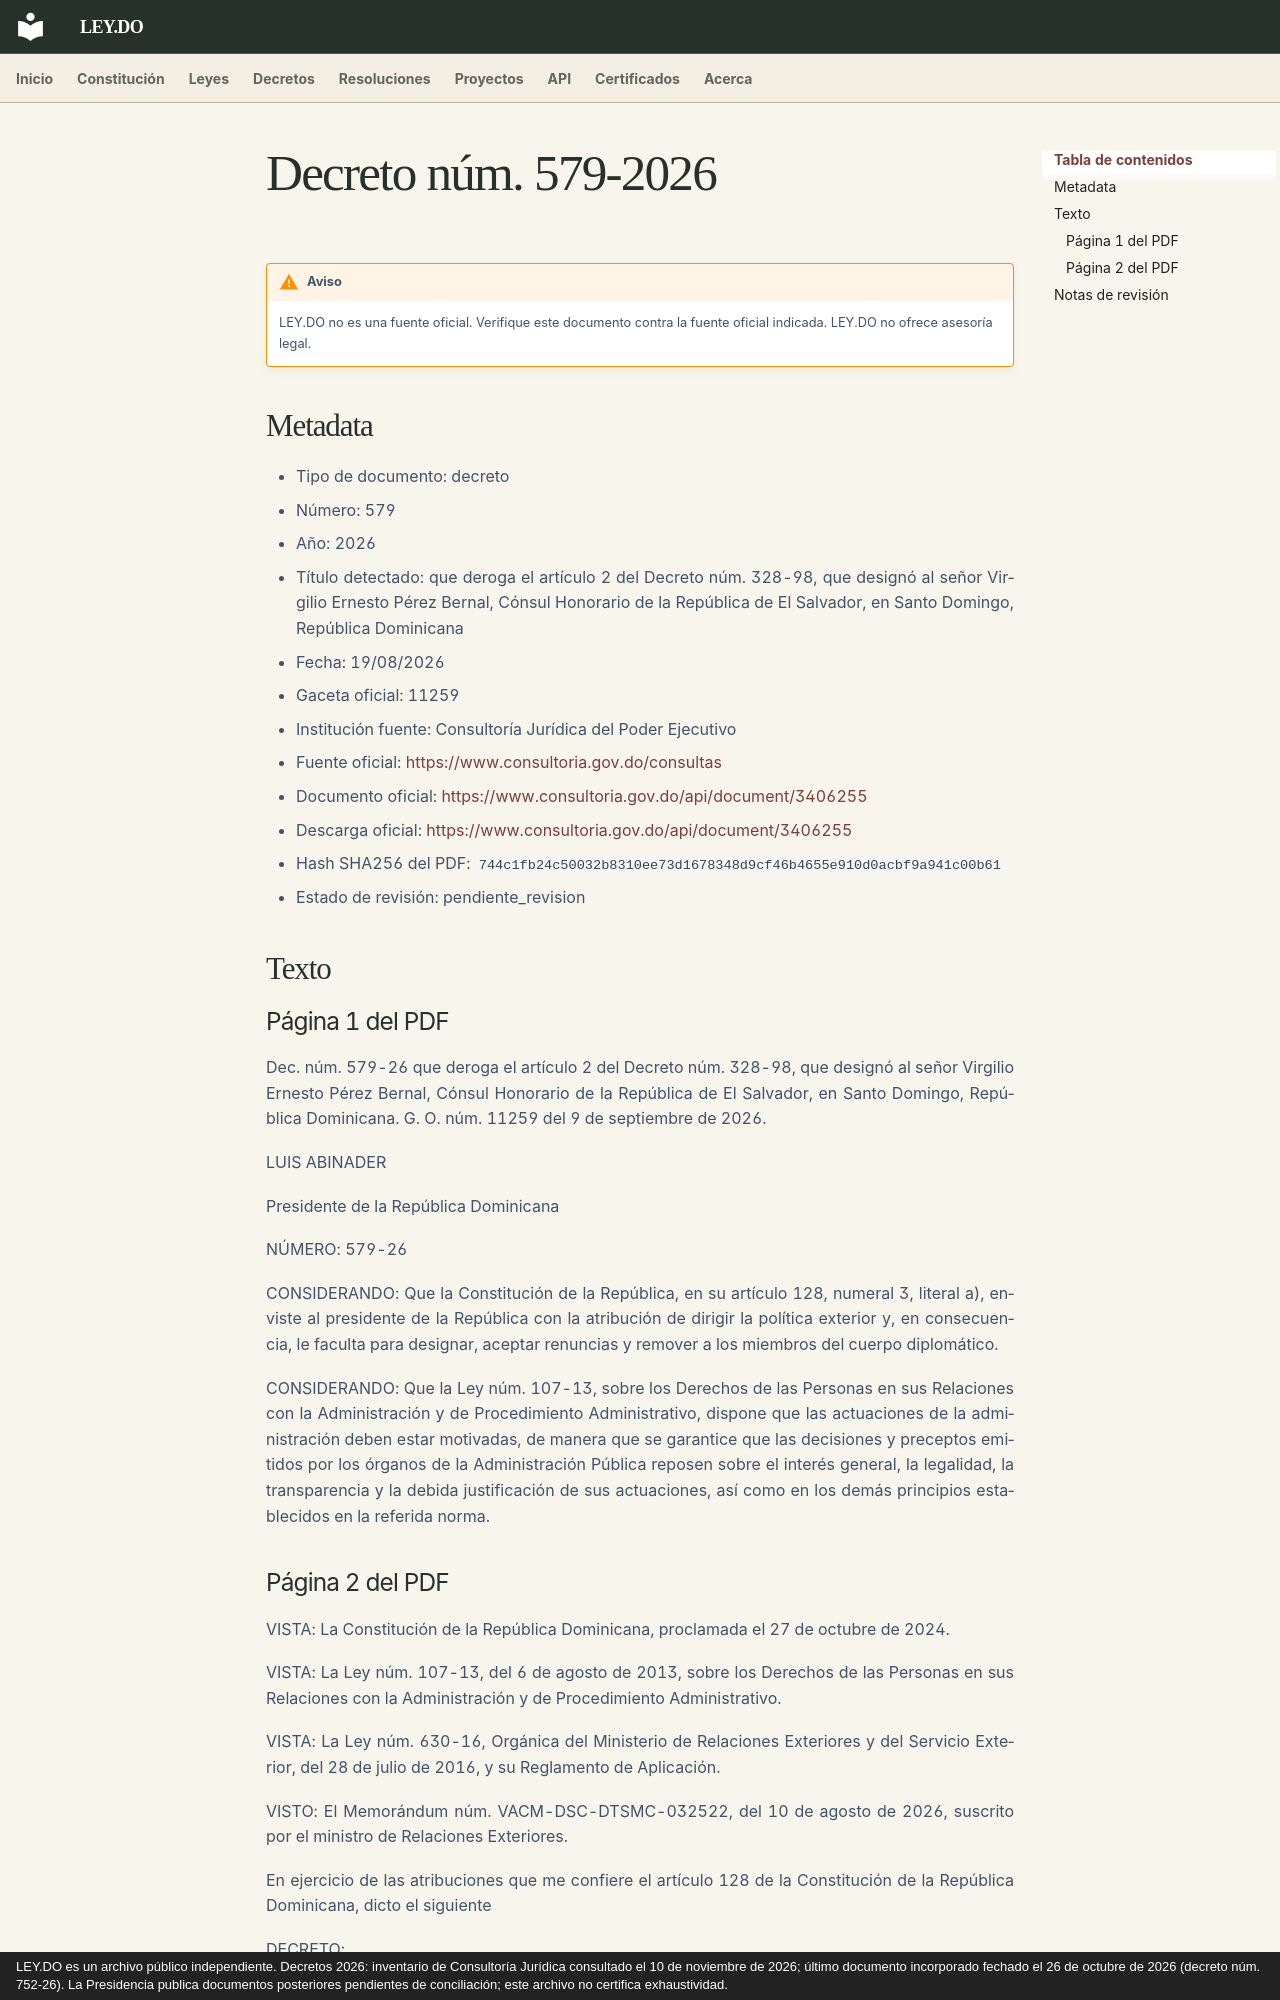

repository: ley-do/ley.do · page: decretos/2026/decreto-579-2026/index.html · generator: mkdocs · copyright: LEY.DO es un archivo público independiente. Decretos 2026: inventario de Consultoría Jurídica consultado el 10 de noviembre de 2026; último documento incorporado fechado el 26 de octubre de 2026 (decreto núm. 752-26). La Presidencia publica documentos posteriores pendientes de conciliación; este archivo no certifica exhaustividad.

# Decreto núm. 579-2026

!!! warning "Aviso"
    LEY.DO no es una fuente oficial. Verifique este documento contra la fuente oficial indicada.
    LEY.DO no ofrece asesoría legal.

## Metadata

- Tipo de documento: decreto
- Número: 579
- Año: 2026
- Título detectado: que deroga el artículo 2 del Decreto núm. 328-98, que designó al señor Virgilio Ernesto Pérez Bernal, Cónsul Honorario de la República de El Salvador, en Santo Domingo, República Dominicana
- Fecha: 19/08/2026
- Gaceta oficial: 11259
- Institución fuente: Consultoría Jurídica del Poder Ejecutivo
- Fuente oficial: [https://www.consultoria.gov.do/consultas](https://www.consultoria.gov.do/consultas)
- Documento oficial: [https://www.consultoria.gov.do/api/document/3406255](https://www.consultoria.gov.do/api/document/3406255)
- Descarga oficial: [https://www.consultoria.gov.do/api/document/3406255](https://www.consultoria.gov.do/api/document/3406255)
- Hash SHA256 del PDF: `744c1fb24c50032b8310ee73d1678348d9cf46b4655e910d0acbf9a941c00b61`
- Estado de revisión: pendiente_revision

## Texto

### Página 1 del PDF

Dec. núm. 579-26 que deroga el artículo 2 del Decreto núm. 328-98, que designó al señor Virgilio Ernesto Pérez Bernal, Cónsul Honorario de la República de El Salvador, en Santo Domingo, República Dominicana. G. O. núm. 11259 del 9 de septiembre de 2026.

LUIS ABINADER

Presidente de la República Dominicana

NÚMERO: 579-26

CONSIDERANDO: Que la Constitución de la República, en su artículo 128, numeral 3, literal a), enviste al presidente de la República con la atribución de dirigir la política exterior y, en consecuencia, le faculta para designar, aceptar renuncias y remover a los miembros del cuerpo diplomático.

CONSIDERANDO: Que la Ley núm. 107-13, sobre los Derechos de las Personas en sus Relaciones con la Administración y de Procedimiento Administrativo, dispone que las actuaciones de la administración deben estar motivadas, de manera que se garantice que las decisiones y preceptos emitidos por los órganos de la Administración Pública reposen sobre el interés general, la legalidad, la transparencia y la debida justificación de sus actuaciones, así como en los demás principios establecidos en la referida norma.
